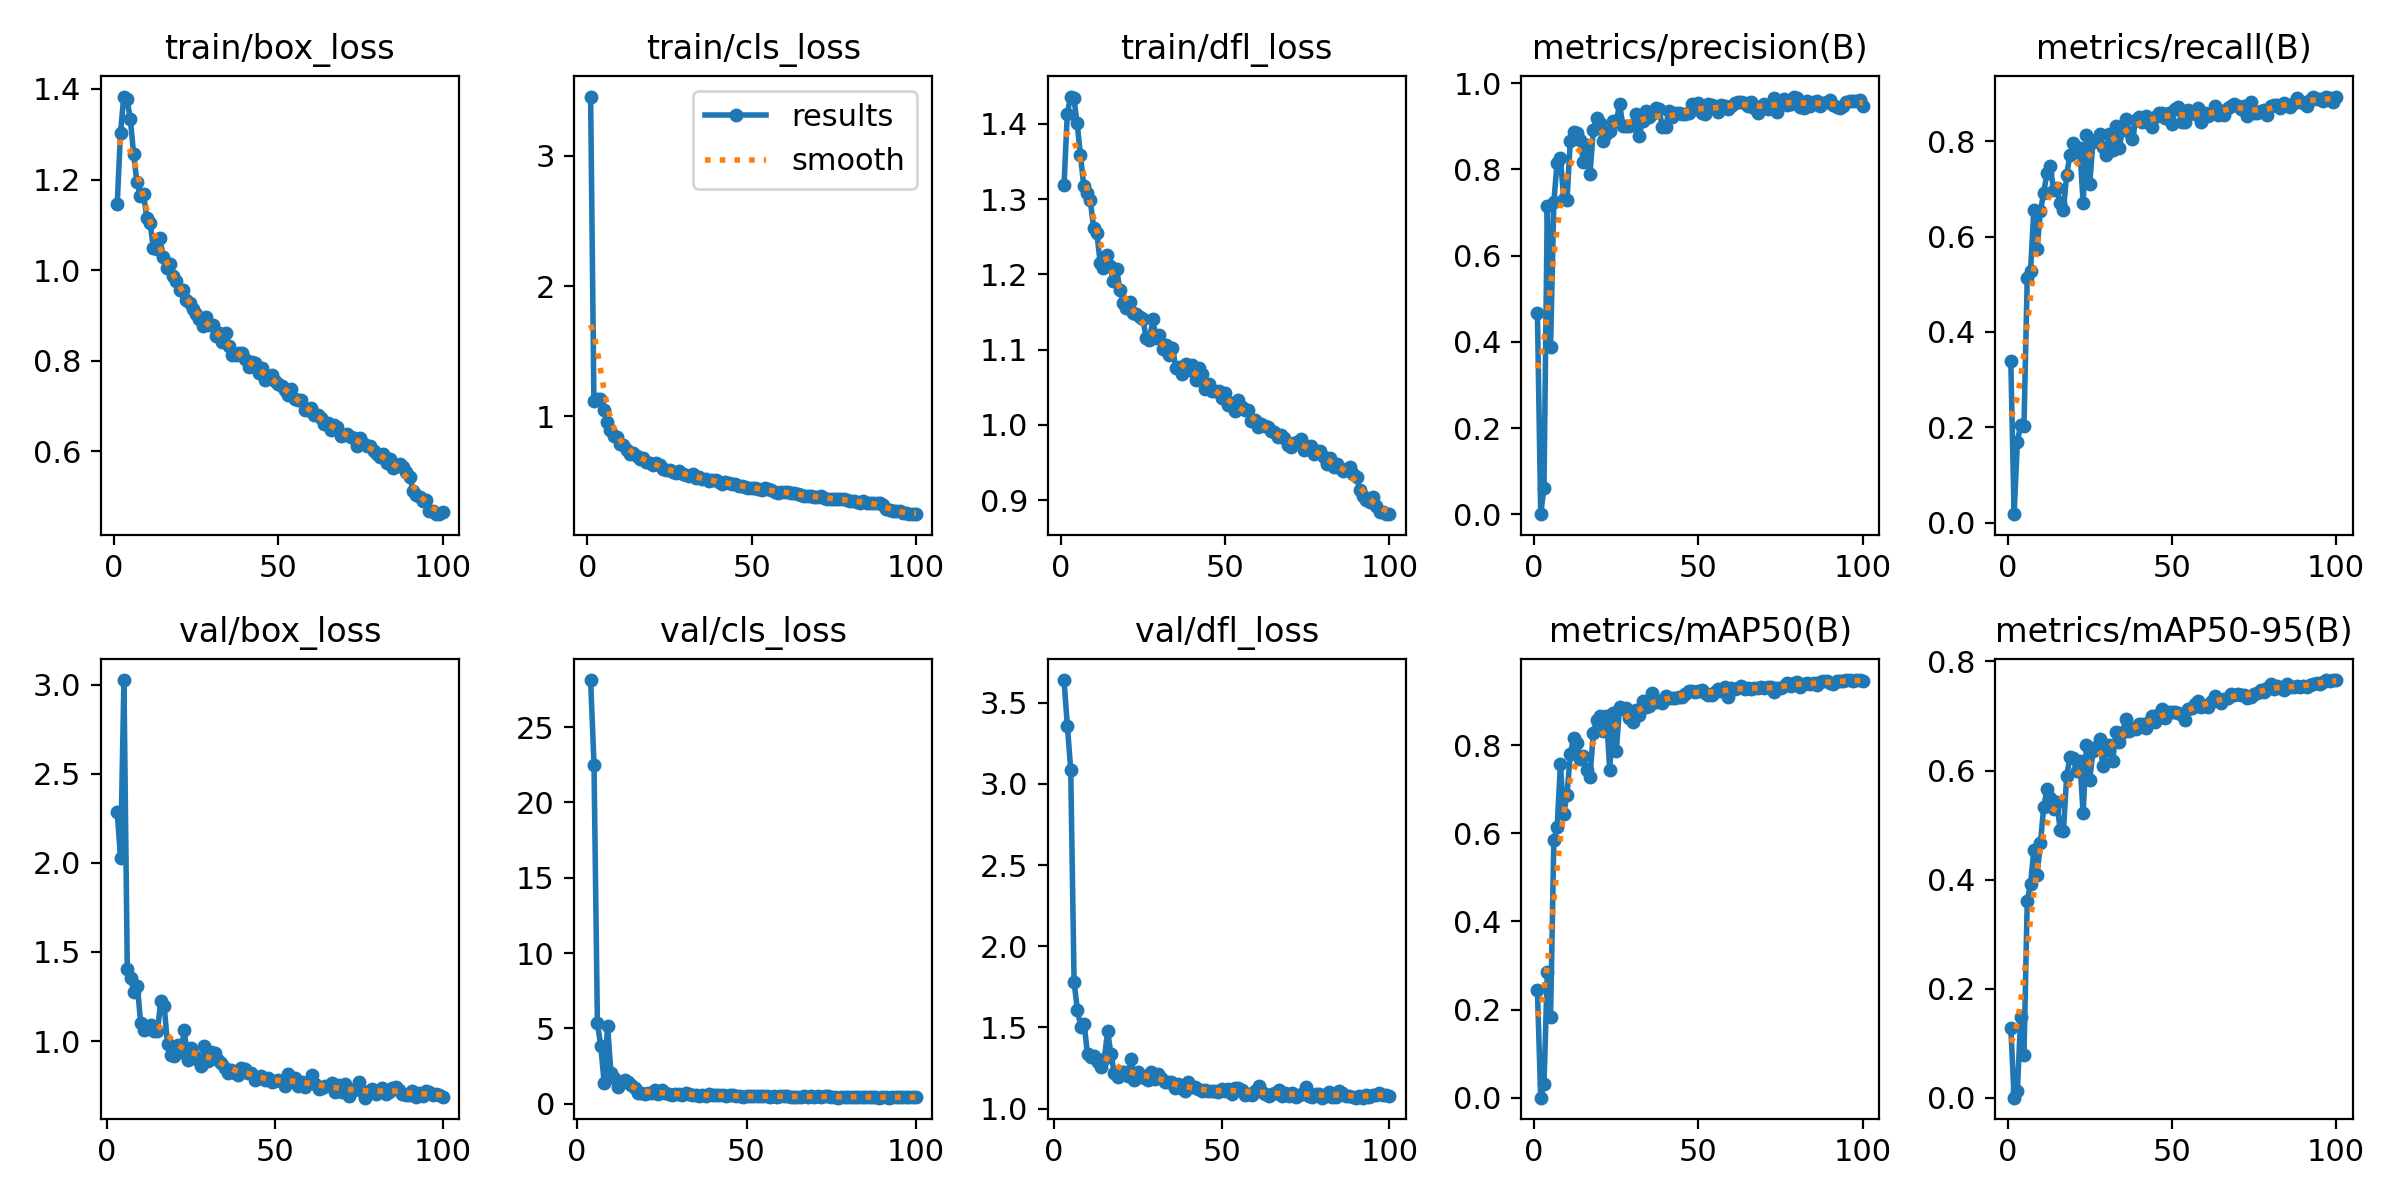

Data behind this chart, as committed beside it:
epoch, time, train/box_loss, train/cls_loss, train/dfl_loss, metrics/precision(B), metrics/recall(B), metrics/mAP50(B), metrics/mAP50-95(B), val/box_loss, val/cls_loss, val/dfl_loss, lr/pg0, lr/pg1, lr/pg2
1, 27.23, 1.146, 3.456, 1.319, 0.4661, 0.3383, 0.2433, 0.1286, nan, nan, nan, 0.00064, 0.00064, 0.00064
2, 42.54, 1.304, 1.116, 1.413, 0.00014, 0.01766, 7e-05, 2e-05, nan, nan, nan, 0.001287, 0.001287, 0.001287
3, 57.96, 1.383, 1.133, 1.436, 0.06133, 0.1698, 0.03007, 0.01253, 2.285, inf, 3.639, 0.001921, 0.001921, 0.001921
4, 73.34, 1.377, 1.135, 1.434, 0.7156, 0.2052, 0.2848, 0.1488, 2.026, 28.13, 3.356, 0.001941, 0.001941, 0.001941
5, 88.92, 1.333, 1.045, 1.4, 0.3885, 0.2037, 0.1837, 0.07839, 3.026, 22.52, 3.087, 0.001921, 0.001921, 0.001921
6, 104.3, 1.255, 0.9571, 1.358, 0.725, 0.5136, 0.5847, 0.3609, 1.404, 5.333, 1.779, 0.001901, 0.001901, 0.001901
7, 119.7, 1.194, 0.8923, 1.318, 0.8157, 0.5272, 0.6147, 0.3919, 1.352, 3.833, 1.607, 0.001881, 0.001881, 0.001881
8, 135.2, 1.164, 0.8452, 1.308, 0.8272, 0.6562, 0.7563, 0.4538, 1.275, 1.368, 1.505, 0.001861, 0.001861, 0.001861
9, 150.6, 1.168, 0.8367, 1.298, 0.7312, 0.5747, 0.6441, 0.409, 1.311, 5.138, 1.524, 0.001842, 0.001842, 0.001842
10, 166, 1.116, 0.7852, 1.262, 0.7288, 0.6536, 0.6873, 0.4664, 1.099, 2.032, 1.334, 0.001822, 0.001822, 0.001822
11, 181.5, 1.104, 0.7791, 1.255, 0.8657, 0.6918, 0.7789, 0.5325, 1.063, 1.687, 1.317, 0.001802, 0.001802, 0.001802
12, 196.9, 1.049, 0.7407, 1.216, 0.8872, 0.7337, 0.8164, 0.566, 1.069, 1.129, 1.322, 0.001782, 0.001782, 0.001782
13, 212.4, 1.047, 0.7126, 1.209, 0.8853, 0.7473, 0.8047, 0.5499, 1.088, 1.337, 1.289, 0.001762, 0.001762, 0.001762
14, 227.7, 1.07, 0.7155, 1.225, 0.8673, 0.6984, 0.7694, 0.5285, 1.057, 1.588, 1.256, 0.001743, 0.001743, 0.001743
15, 243.1, 1.028, 0.6951, 1.212, 0.8168, 0.7011, 0.7748, 0.5426, 1.057, 1.453, 1.305, 0.001723, 0.001723, 0.001723
16, 258.4, 1.004, 0.6699, 1.192, 0.8563, 0.6712, 0.744, 0.4916, 1.226, 1.217, 1.476, 0.001703, 0.001703, 0.001703
17, 273.7, 1.013, 0.6805, 1.207, 0.7889, 0.6562, 0.7278, 0.4884, 1.195, 1.022, 1.335, 0.001683, 0.001683, 0.001683
18, 289, 0.9882, 0.6488, 1.179, 0.8921, 0.7304, 0.8276, 0.5907, 0.9849, 0.72, 1.217, 0.001663, 0.001663, 0.001663
19, 304.5, 0.9757, 0.6364, 1.163, 0.9203, 0.7717, 0.8558, 0.6246, 0.9217, 0.719, 1.198, 0.001644, 0.001644, 0.001644
20, 319.9, 0.956, 0.6263, 1.155, 0.9072, 0.7966, 0.8671, 0.6226, 0.916, 0.6316, 1.226, 0.001624, 0.001624, 0.001624
21, 335.2, 0.9567, 0.6413, 1.163, 0.8666, 0.7768, 0.8321, 0.599, 0.9776, 0.7357, 1.227, 0.001604, 0.001604, 0.001604
22, 350.6, 0.9351, 0.6245, 1.149, 0.881, 0.7853, 0.8657, 0.617, 0.938, 0.7037, 1.202, 0.001584, 0.001584, 0.001584
23, 365.9, 0.9284, 0.5941, 1.147, 0.8895, 0.6698, 0.7444, 0.5217, 1.062, 0.9062, 1.307, 0.001564, 0.001564, 0.001564
24, 381.3, 0.9136, 0.5826, 1.143, 0.9116, 0.8123, 0.8735, 0.6465, 0.8963, 0.6414, 1.178, 0.001545, 0.001545, 0.001545
25, 396.7, 0.9044, 0.5834, 1.14, 0.9113, 0.7106, 0.7872, 0.5822, 0.9636, 0.8952, 1.226, 0.001525, 0.001525, 0.001525
26, 412.1, 0.8926, 0.573, 1.116, 0.9515, 0.7997, 0.8867, 0.6365, 0.9159, 0.7075, 1.196, 0.001505, 0.001505, 0.001505
27, 427.4, 0.8764, 0.5645, 1.113, 0.901, 0.8036, 0.8824, 0.6437, 0.8929, 0.6251, 1.188, 0.001485, 0.001485, 0.001485
28, 442.8, 0.8972, 0.5788, 1.14, 0.9017, 0.8152, 0.8831, 0.6578, 0.8629, 0.5722, 1.175, 0.001465, 0.001465, 0.001465
29, 458.2, 0.8789, 0.559, 1.116, 0.9006, 0.788, 0.8607, 0.6085, 0.975, 0.6581, 1.227, 0.001446, 0.001446, 0.001446
30, 473.5, 0.878, 0.5492, 1.119, 0.9034, 0.7717, 0.8523, 0.6378, 0.8902, 0.6241, 1.182, 0.001426, 0.001426, 0.001426
31, 488.7, 0.8557, 0.54, 1.101, 0.9274, 0.8163, 0.879, 0.6471, 0.9378, 0.5974, 1.214, 0.001406, 0.001406, 0.001406
32, 504.1, 0.8619, 0.5516, 1.106, 0.8785, 0.7826, 0.8679, 0.6174, 0.9333, 0.6867, 1.191, 0.001386, 0.001386, 0.001386
33, 519.4, 0.8412, 0.5263, 1.093, 0.9129, 0.8315, 0.9005, 0.6714, 0.8948, 0.6638, 1.163, 0.001366, 0.001366, 0.001366
34, 534.8, 0.8609, 0.5317, 1.102, 0.936, 0.7853, 0.8856, 0.6522, 0.8785, 0.5955, 1.164, 0.001347, 0.001347, 0.001347
35, 550.1, 0.8318, 0.516, 1.076, 0.9214, 0.8277, 0.8886, 0.6707, 0.8512, 0.6004, 1.165, 0.001327, 0.001327, 0.001327
36, 565.4, 0.8131, 0.5153, 1.077, 0.9274, 0.8465, 0.9184, 0.6947, 0.8207, 0.5199, 1.125, 0.001307, 0.001307, 0.001307
37, 580.8, 0.8129, 0.4996, 1.068, 0.9434, 0.8193, 0.8969, 0.6726, 0.8375, 0.5467, 1.152, 0.001287, 0.001287, 0.001287
38, 596.1, 0.8178, 0.5098, 1.081, 0.9412, 0.8046, 0.9003, 0.6766, 0.823, 0.5256, 1.13, 0.001267, 0.001267, 0.001267
39, 611.4, 0.8167, 0.5093, 1.074, 0.8975, 0.8448, 0.8947, 0.6764, 0.8125, 0.6282, 1.108, 0.001248, 0.001248, 0.001248
40, 626.7, 0.8047, 0.4928, 1.08, 0.8991, 0.8505, 0.9111, 0.6861, 0.8485, 0.5733, 1.162, 0.001228, 0.001228, 0.001228
41, 641.9, 0.7859, 0.4809, 1.06, 0.935, 0.8407, 0.9067, 0.6847, 0.8417, 0.5573, 1.13, 0.001208, 0.001208, 0.001208
42, 657.2, 0.7976, 0.4945, 1.075, 0.9223, 0.8542, 0.9068, 0.6785, 0.8204, 0.5824, 1.13, 0.001188, 0.001188, 0.001188
43, 672.5, 0.7943, 0.4875, 1.067, 0.9306, 0.8385, 0.9078, 0.6886, 0.8215, 0.5515, 1.12, 0.001168, 0.001168, 0.001168
44, 687.8, 0.774, 0.4777, 1.048, 0.9314, 0.8295, 0.9093, 0.6993, 0.7841, 0.5099, 1.11, 0.001149, 0.001149, 0.001149
45, 703.2, 0.7845, 0.4758, 1.054, 0.9289, 0.8521, 0.9089, 0.6898, 0.7951, 0.5497, 1.117, 0.001129, 0.001129, 0.001129
46, 718.5, 0.7579, 0.4646, 1.045, 0.9282, 0.86, 0.9164, 0.7038, 0.8018, 0.5389, 1.108, 0.001109, 0.001109, 0.001109
47, 733.9, 0.7653, 0.4658, 1.045, 0.9309, 0.8604, 0.922, 0.7131, 0.7833, 0.532, 1.108, 0.001089, 0.001089, 0.001089
48, 749.3, 0.7681, 0.4562, 1.045, 0.9527, 0.8484, 0.9232, 0.6968, 0.7915, 0.5046, 1.108, 0.001069, 0.001069, 0.001069
49, 764.5, 0.755, 0.4478, 1.036, 0.942, 0.8601, 0.9209, 0.7072, 0.7706, 0.4651, 1.104, 0.00105, 0.00105, 0.00105
50, 779.8, 0.7481, 0.4507, 1.043, 0.9529, 0.8356, 0.9223, 0.7071, 0.7776, 0.4844, 1.12, 0.00103, 0.00103, 0.00103
51, 795, 0.7437, 0.4501, 1.027, 0.9315, 0.8682, 0.9246, 0.708, 0.7795, 0.5165, 1.108, 0.00101, 0.00101, 0.00101
52, 810.3, 0.7352, 0.4405, 1.03, 0.9277, 0.8713, 0.9192, 0.7061, 0.778, 0.4777, 1.118, 0.0009902, 0.0009902, 0.0009902
53, 825.6, 0.724, 0.4304, 1.018, 0.9521, 0.841, 0.913, 0.7012, 0.7499, 0.4966, 1.088, 0.0009704, 0.0009704, 0.0009704
54, 840.8, 0.7368, 0.445, 1.033, 0.9491, 0.841, 0.9134, 0.6932, 0.8175, 0.5163, 1.13, 0.0009506, 0.0009506, 0.0009506
55, 856, 0.7154, 0.4373, 1.023, 0.9395, 0.865, 0.9193, 0.7128, 0.7797, 0.5057, 1.128, 0.0009308, 0.0009308, 0.0009308
56, 871.3, 0.7133, 0.432, 1.02, 0.9328, 0.8614, 0.9282, 0.7154, 0.7941, 0.4992, 1.115, 0.000911, 0.000911, 0.000911
57, 886.7, 0.7131, 0.4206, 1.02, 0.9485, 0.8573, 0.9229, 0.7215, 0.7458, 0.4559, 1.087, 0.0008912, 0.0008912, 0.0008912
58, 902, 0.6905, 0.4103, 1.005, 0.9482, 0.8709, 0.9326, 0.7266, 0.7725, 0.4813, 1.093, 0.0008714, 0.0008714, 0.0008714
59, 917.4, 0.6903, 0.4148, 1.007, 0.9407, 0.8406, 0.9098, 0.7155, 0.7416, 0.4697, 1.084, 0.0008516, 0.0008516, 0.0008516
60, 932.7, 0.6948, 0.4181, 0.9979, 0.946, 0.8587, 0.9302, 0.7186, 0.7647, 0.4862, 1.108, 0.0008318, 0.0008318, 0.0008318
... 40 more rows
